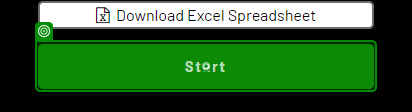
Workflow: Main

Step 1: click

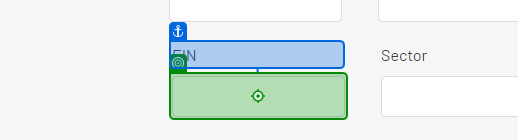
Step 2: type a value

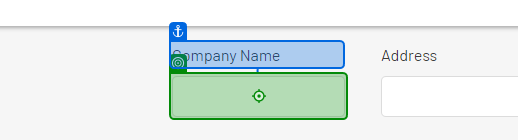
Step 3: type a value

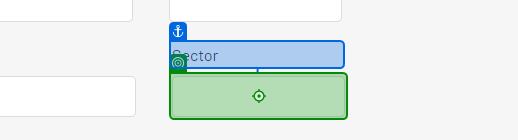
Step 4: type a value

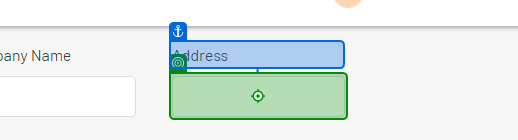
Step 5: type a value

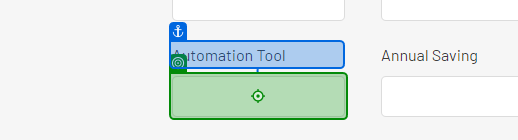
Step 6: type a value

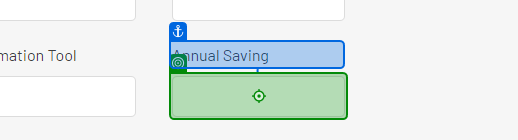
Step 7: type a value

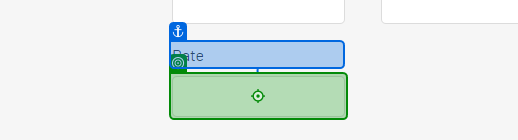
Step 8: type a value

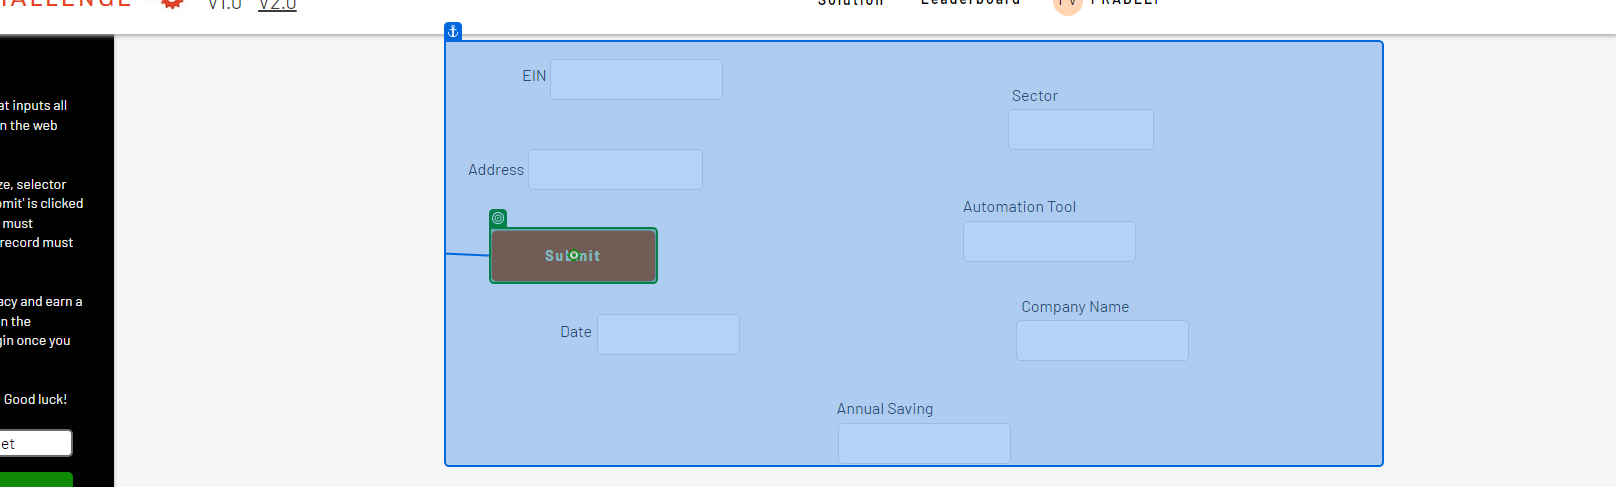
Step 9: click